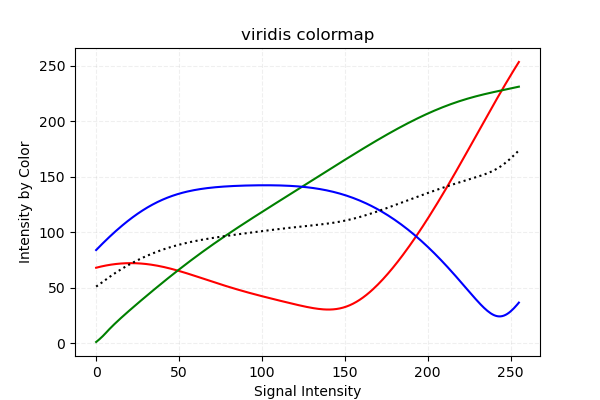

Data behind this chart, as committed beside it:
# colormap viridis
1137934185, 1144431075, 1150626045, 1156514760, 1162101810, 1167378780, 1172354085, 1177020840, 
1181368590, 1185401925, 1189121355, 1192518975, 1195599630, 1198363320, 1200805965, 1202932410, 
1204738065, 1206227775, 1207396950, 1208254515, 1208791800, 1209013395, 1208919045, 1208513340, 
1207796025, 1206767355, 1205431410, 1203797115, 1201855545, 1199619705, 1197089595, 1194269550, 
1191163650, 1187776230, 1184115705, 1180190745, 1175997015, 1171547520, 1166846085, 1161905970, 
1156731000, 1151325765, 1145694345, 1139857905, 1133821035, 1127583480, 1121162325, 1114561905, 
1107794970, 1100869935, 1093799550, 1086588405, 1079244660, 1071781320, 1064202465, 1056529260, 
1048766550, 1040917905, 1032996585, 1025011005, 1016965245, 1008876645, 1000753365, 0992604330, 
0984429285, 0976245315, 0968052420, 0959863605, 0951682695, 0943518615, 0935375445, 0927261600, 
0919181670, 0911139990, 0903144465, 0895199940, 0887310495, 0879480465, 0871705260, 0863998395, 
0856354770, 0848775150, 0841271775, 0833836230, 0826473105, 0819182145, 0811967430, 0804821055, 
0797746590, 0790744545, 0783810585, 0776940120, 0770142075, 0763403700, 0756724740, 0750109530, 
0743545065, 0737031855, 0730573980, 0724158690, 0717790065, 0711459690, 0705163230, 0698905020, 
0692672565, 0686465355, 0680283900, 0674127945, 0667988820, 0661866780, 0655765905, 0649682370, 
0643619745, 0637578540, 0631558755, 0625564470, 0619591350, 0613652400, 0607751955, 0601893840, 
0596087235, 0590344380, 0584686695, 0579109845, 0573635505, 0568276170, 0563057340, 0557987940, 
0553101630, 0548411415, 0543959625, 0539763855, 0535853430, 0532262520, 0529021215, 0526171845, 
0523748580, 0521794260, 0520346880, 0519444945, 0519126705, 0519443670, 0520425165, 0522114030, 
0524548515, 0527771460, 0531804030, 0536688810, 0542442885, 0549091500, 0556656585, 0565154715, 
0574594560, 0584984535, 0596324640, 0608619210, 0621859830, 0636037830, 0651148620, 0667171545, 
0684093345, 0701901270, 0720570075, 0740082165, 0760420965, 0781556385, 0803475675, 0826149000, 
0849563355, 0873689415, 0898509840, 0924007290, 0950160855, 0976949370, 1004354985, 1032361635, 
1060951470, 1090107915, 1119813630, 1150055865, 1180826205, 1212107565, 1243882860, 1276143675, 
1308877005, 1342070100, 1375718625, 1409805750, 1444327140, 1479274380, 1514634210, 1550398470, 
1586554410, 1623101775, 1660028070, 1697324370, 1734986595, 1773010665, 1811387910, 1850105325, 
1889158830, 1928540010, 1968240195, 2008250715, 2048567745, 2089186440, 2130089970, 2171278590, 
2212743630, 2254476420, 2296468290, 2338706745, 2381187705, 2423897910, 2466824865, 2509964235, 
2553298680, 2596824630, 2640528570, 2684393925, 2728416360, 2772574455, 2816859795, 2861259630, 
2905756620, 2950338270, 2994987495, 3039687465, 3084429255, 3129191955, 3173958225, 3218711490, 
3263434155, 3308113725, 3352724955, 3397258920, 3441694455, 3486010395, 3530198070, 3574240905, 
3618116970, 3661814025, 3705314985, 3748611180, 3791685525, 3834529860, 3877127100, 3919468575, 
3961524705, 4003299570, 4044793170, 4085997345, 4126903425, 4167506820, 4207803705, 4247798415, 
